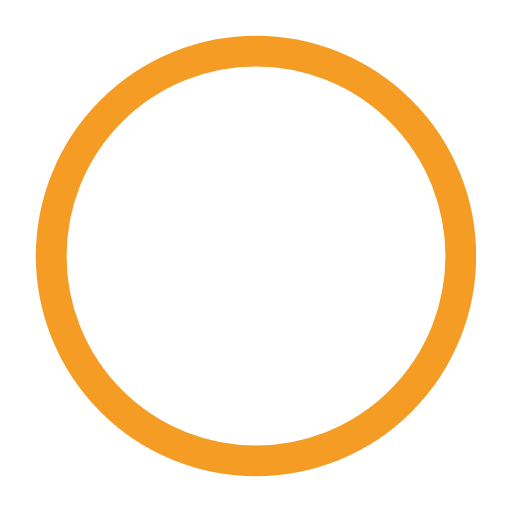
t = 0.00 s
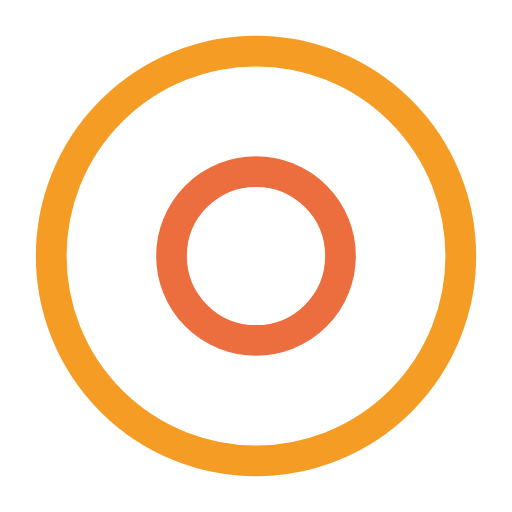
t = 0.50 s
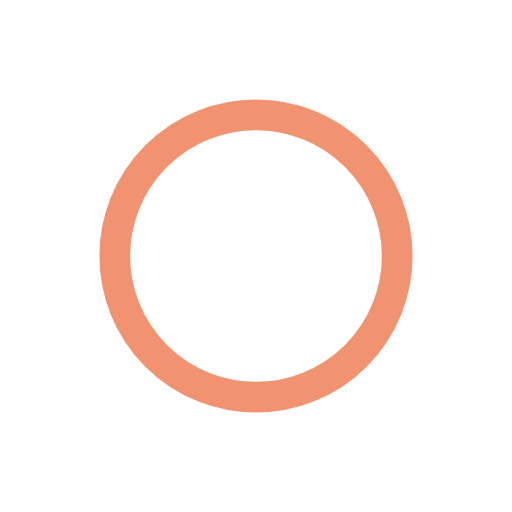
t = 1.00 s
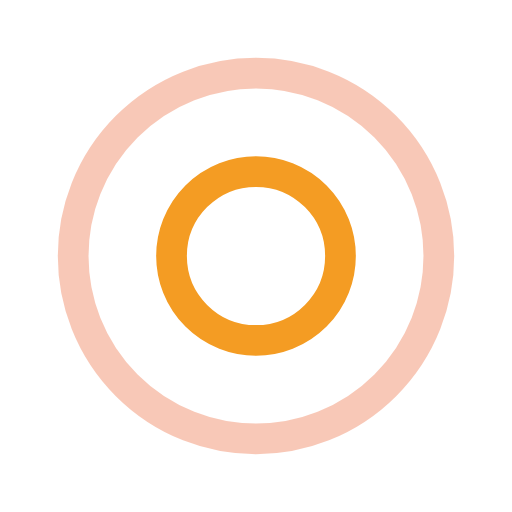
t = 1.50 s
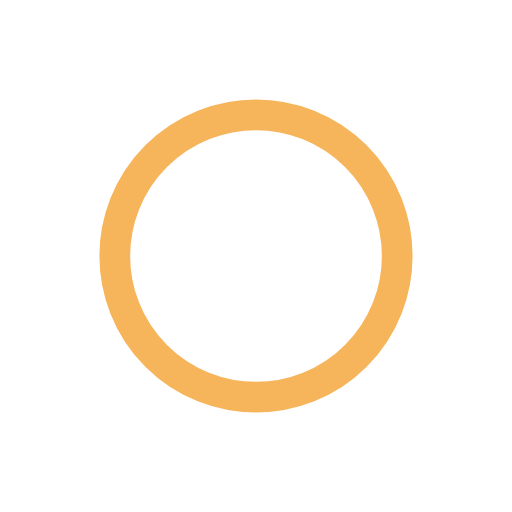
t = 2.00 s
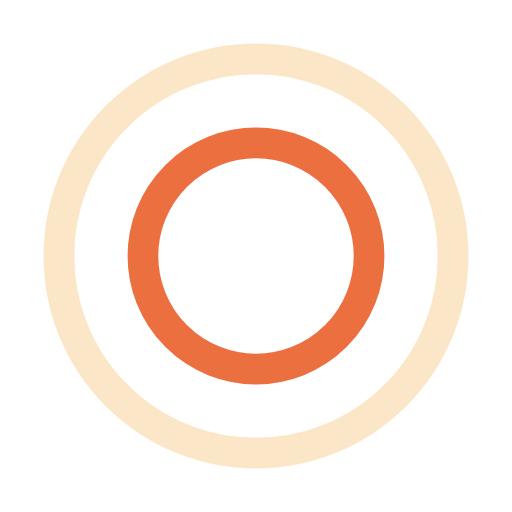
t = 2.67 s

The animated SVG that drew these frames (rendered in a browser with its animation timeline set to each time). Animation: 4 SMIL elements (animate=4); one cycle of 3.00 s, repeats indefinitely.

<?xml version="1.0" encoding="utf-8"?><svg width='20px' height='20px' xmlns="http://www.w3.org/2000/svg" viewBox="0 0 100 100" preserveAspectRatio="xMidYMid" class="uil-ripple"><rect x="0" y="0" width="100" height="100" fill="none" class="bk"></rect><g> <animate attributeName="opacity" dur="2s" repeatCount="indefinite" begin="0s" keyTimes="0;0.33;1" values="1;1;0"></animate><circle cx="50" cy="50" r="40" stroke="#EC6E3F" fill="none" stroke-width="6" stroke-linecap="round"><animate attributeName="r" dur="2s" repeatCount="indefinite" begin="0s" keyTimes="0;0.33;1" values="0;22;44"></animate></circle></g><g><animate attributeName="opacity" dur="2s" repeatCount="indefinite" begin="1s" keyTimes="0;0.33;1" values="1;1;0"></animate><circle cx="50" cy="50" r="40" stroke="#f49c23" fill="none" stroke-width="6" stroke-linecap="round"><animate attributeName="r" dur="2s" repeatCount="indefinite" begin="1s" keyTimes="0;0.33;1" values="0;22;44"></animate></circle></g></svg>